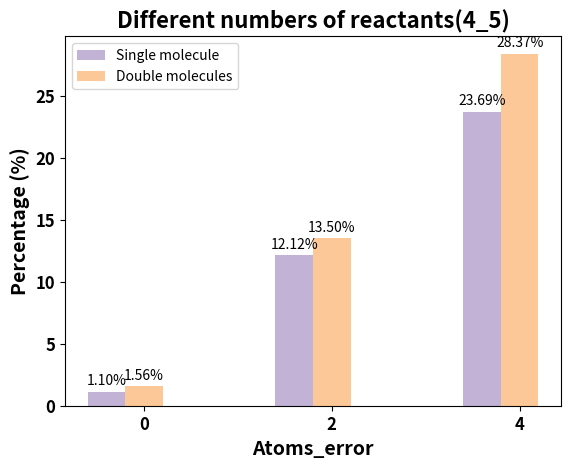

Reproduce this figure in Python. (Note: this script raises an exception after producing the figure.)
import matplotlib.pyplot as plt
import numpy as np
import os

current_dir = os.getcwd()
parent_dir = os.path.dirname(os.path.dirname(os.path.dirname(current_dir)))
filename_predict=os.path.join(parent_dir,'data/result/statistics_supervision/uspto_1244/find_alpha')

## 4_5和7_7 result
categories = ['0', '2', '4']
values1 = [12, 132, 258]
values2 = [17, 147, 309]
# values3 = [0, 0, 1]
# 计算每组的总和
# total1 = sum(values1)
# total2 = sum(values2)
# total3 = sum(values3)
total1 = 1089
total2 = 1089
# total3 = 5

# 计算百分比
percentages1 = [v / total1 * 100 for v in values1]
percentages2 = [v / total2 * 100 for v in values2]
# percentages3 = [v / total3 * 100 for v in values3]

# 绘制柱状图
width = 0.2  # 每组柱状图的宽度
x = np.arange(len(categories))  # X轴的位置

fig, ax = plt.subplots()

ax.bar(x - width, percentages1, width, label='Single molecule',color='#C2B2D6')
ax.bar(x, percentages2, width, label='Double molecules',color='#FDC897')
# ax.bar(x + width, percentages3, width, label='Three molecules',color='#9DD79D')

# 添加标签
ax.set_xticks(x)
ax.set_xticklabels(categories)

# 添加百分比标签
for i in range(len(categories)):
    ax.text(x[i] - width, percentages1[i] + 0.35, f'{percentages1[i]:.2f}%', ha='center', va='bottom')
    ax.text(x[i], percentages2[i] + 0.35, f'{percentages2[i]:.2f}%', ha='center', va='bottom')
    # ax.text(x[i] + width, percentages3[i] + 0.35, f'{percentages3[i]:.2f}%', ha='center', va='bottom')


ax.legend(loc='upper left')
plt.xlabel('Atoms_error',fontsize=14, fontweight='bold')
plt.ylabel('Percentage (%)',fontsize=14, fontweight='bold')
plt.title(' Different numbers of reactants(4_5) ',fontsize=16, fontweight='bold')
plt.xticks(fontsize=12, fontweight='bold')
plt.yticks(fontsize=12, fontweight='bold')
jpg_path=f'different_reactants_4_5.jpeg'
different_reactants_path=os.path.join(filename_predict,jpg_path)
plt.savefig(different_reactants_path)
plt.show()



#
# ### result of  different reactive molecules(4_5 head) ###
# categories = ['0', '2', '4']
# values1 = [1, 4, 5]
# values2 = [7, 28, 39]
# values3 = [0, 0, 1]
# # 计算每组的总和
# # total1 = sum(values1)
# # total2 = sum(values2)
# # total3 = sum(values3)
# total1 = 8
# total2 = 100
# total3 = 5
#
# # 计算百分比
# percentages1 = [v / total1 * 100 for v in values1]
# percentages2 = [v / total2 * 100 for v in values2]
# percentages3 = [v / total3 * 100 for v in values3]
#
# # 绘制柱状图
# width = 0.2  # 每组柱状图的宽度
# x = np.arange(len(categories))  # X轴的位置
#
# fig, ax = plt.subplots()
#
# ax.bar(x - width, percentages1, width, label='Single molecule',color='#C2B2D6')
# ax.bar(x, percentages2, width, label='Double molecules',color='#FDC897')
# ax.bar(x + width, percentages3, width, label='Three molecules',color='#9DD79D')
#
# # 添加标签
# ax.set_xticks(x)
# ax.set_xticklabels(categories)
#
# # 添加百分比标签
# for i in range(len(categories)):
#     ax.text(x[i] - width, percentages1[i] + 0.35, f'{percentages1[i]:.2f}%', ha='center', va='bottom')
#     ax.text(x[i], percentages2[i] + 0.35, f'{percentages2[i]:.2f}%', ha='center', va='bottom')
#     ax.text(x[i] + width, percentages3[i] + 0.35, f'{percentages3[i]:.2f}%', ha='center', va='bottom')
#
#
# ax.legend(loc='upper left')
# plt.xlabel('Atoms_error',fontsize=14, fontweight='bold')
# plt.ylabel('Percentage (%)',fontsize=14, fontweight='bold')
# plt.title(' Different numbers of reactants(4_5) ',fontsize=16, fontweight='bold')
# plt.xticks(fontsize=12, fontweight='bold')
# plt.yticks(fontsize=12, fontweight='bold')
# jpg_path=f'different_reactants_4_5.jpeg'
# different_reactants_path=os.path.join(filename_predict,jpg_path)
# plt.savefig(different_reactants_path)
# plt.show()
#
#
#
#
# ### result of  different reactive molecules(7_7 head) ###
# categories = ['0', '2', '4']
# values1 = [1, 2, 4]
# values2 = [0, 15, 32]
# values3 = [0, 0, 0]
# # 计算每组的总和
# # total1 = sum(values1)
# # total2 = sum(values2)
# # total3 = sum(values3)
# total1 = 8
# total2 = 100
# total3 = 5
#
# # 计算百分比
# percentages1 = [v / total1 * 100 for v in values1]
# percentages2 = [v / total2 * 100 for v in values2]
# percentages3 = [v / total3 * 100 for v in values3]
#
# # 绘制柱状图
# width = 0.2  # 每组柱状图的宽度
# x = np.arange(len(categories))  # X轴的位置
#
# fig, ax = plt.subplots()
#
# ax.bar(x - width, percentages1, width, label='Single molecule',color='#C2B2D6')
# ax.bar(x, percentages2, width, label='Double molecules',color='#FDC897')
# ax.bar(x + width, percentages3, width, label='Three molecules',color='#9DD79D')
#
# # 添加标签
# ax.set_xticks(x)
# ax.set_xticklabels(categories)
#
# # 添加百分比标签
# for i in range(len(categories)):
#     ax.text(x[i] - width, percentages1[i] + 0.35, f'{percentages1[i]:.2f}%', ha='center', va='bottom')
#     ax.text(x[i], percentages2[i] + 0.35, f'{percentages2[i]:.2f}%', ha='center', va='bottom')
#     ax.text(x[i] + width, percentages3[i] + 0.35, f'{percentages3[i]:.2f}%', ha='center', va='bottom')
#
# ax.legend(loc='upper left')
# plt.xlabel('Atoms_error',fontsize=14, fontweight='bold')
# plt.ylabel('Percentage (%)',fontsize=14, fontweight='bold')
# plt.title(' Different numbers of reactants(7_7) ',fontsize=16, fontweight='bold')
# plt.xticks(fontsize=12, fontweight='bold')
# plt.yticks(fontsize=12, fontweight='bold')
# jpg_path=f'different_reactants_7_7.jpeg'
# different_reactants_path=os.path.join(filename_predict,jpg_path)
# plt.savefig(different_reactants_path)
# plt.show()
#
#
#
#
# ### result of  three methods ###
# categories = ['0', '2', '4']
# # function =[3,20,27]
# # combine  =[4,30,48]
# # predict  =[4,26,40]
# values1 = [3,20,27]
# values2 = [7,37,54]
# values3 = [7,31,45]
# # 计算每组的总和
# # total1 = sum(values1)
# # total2 = sum(values2)
# # total3 = sum(values3)
# total1 = 100
# total2 = 100
# total3 = 100
#
# # 计算百分比
# percentages1 = [v / total1 * 100 for v in values1]
# percentages2 = [v / total2 * 100 for v in values2]
# percentages3 = [v / total3 * 100 for v in values3]
#
# # 绘制柱状图
# width = 0.2  # 每组柱状图的宽度
# x = np.arange(len(categories))  # X轴的位置
#
# fig, ax = plt.subplots()
#
# ax.bar(x - width, percentages1, width, label='Function',color='#C2B2D6')
# ax.bar(x, percentages2, width, label='Combine',color='#FDC897')
# ax.bar(x + width, percentages3, width, label='Predict',color='#9DD79D')
#
# ax.set_xticks(x)
# ax.set_xticklabels(categories)
#
# # 添加百分比标签
# for i in range(len(categories)):
#     ax.text(x[i] - width, percentages1[i] +0.35, f'{percentages1[i]:.2f}%', ha='center', va='bottom')
#     ax.text(x[i], percentages2[i] + 0.35, f'{percentages2[i]:.2f}%', ha='center', va='bottom')
#     ax.text(x[i] + width, percentages3[i] + 0.35, f'{percentages3[i]:.2f}%', ha='center', va='bottom')
#
# # 显示图例
# ax.legend(loc='upper left')
#
# # 加粗坐标轴数字
# # ax.tick_params(axis='both', which='major', labelsize=14, width=4)  # labelsize 调整数字大小，width 调整线条宽度
# # ax.tick_params(axis='both', which='minor', labelsize=10, width=2)  # minor ticks 如果有的话
# plt.xlabel('Atoms_error',fontsize=14, fontweight='bold')
# plt.ylabel('Percentage (%)',fontsize=14, fontweight='bold')
# plt.title('Result of three methods',fontsize=16, fontweight='bold')
# plt.xticks(fontsize=12, fontweight='bold')
# plt.yticks(fontsize=12, fontweight='bold')
#
# jpg_method_path=f'results of three methods.jpeg'
# three_method_path=os.path.join(filename_predict,jpg_method_path)
# plt.savefig(three_method_path)
# plt.show()





# ## results of three method in 100 sample###
# atoms_error = ['0', '2', '4']
# function =[3,20,27]
# combine  =[4,30,48]
# predict  =[4,26,40]
#
# bar_width = 0.2
# index = np.arange(len(atoms_error))
#
# plt.bar(index - bar_width, function, bar_width, label='function', color='#9DD79D')
# plt.bar(index, combine, bar_width, label='combine', color='#FDC897')
# plt.bar(index + bar_width, predict, bar_width, label='predict', color='#C2B2D6')
#
# plt.xlabel('Atoms_error',fontsize=14, fontweight='bold')
# plt.ylabel('Number of sample',fontsize=14, fontweight='bold')
# plt.title('Result of three method',fontsize=16, fontweight='bold')
# plt.xticks(index, atoms_error)
# plt.xticks(fontsize=12, fontweight='bold')
# plt.yticks(fontsize=12, fontweight='bold')
# plt.legend()
# plt.tight_layout()
# plt.show()




